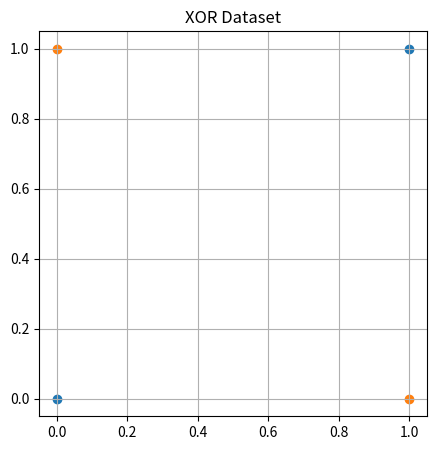
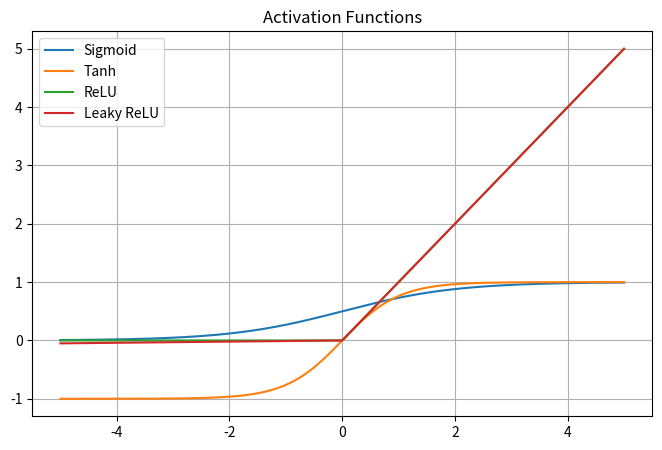

Generate these figures, in order, with matplotlib:

import numpy as np

def perceptron(x,w,b):
    z=np.dot(x,w)+b
    return 1 if z>=0 else 0

x=np.array([1,1])
w=np.array([1,1])
b=-1.5

print("AND Output:", perceptron(x,w,b))



import numpy as np

x=np.array([1,1])
target=1

w=np.array([0.2,0.1])
b=0.0
eta=0.1

output=1 if np.dot(x,w)+b>=0 else 0
error=target-output

w=w+eta*error*x
b=b+eta*error

print("Updated weights:",w)
print("Updated bias:",b)



import matplotlib.pyplot as plt

x0=[0,1]
y0=[0,1]

x1=[0,1]
y1=[1,0]

plt.figure(figsize=(5,5))
plt.scatter(x0,y0)
plt.scatter(x1,y1)
plt.title("XOR Dataset")
plt.grid(True)
plt.show()



import numpy as np
import matplotlib.pyplot as plt

x=np.linspace(-5,5,400)

sigmoid=1/(1+np.exp(-x))
tanh=np.tanh(x)
relu=np.maximum(0,x)
leaky=np.where(x>0,x,0.01*x)

plt.figure(figsize=(8,5))
plt.plot(x,sigmoid,label="Sigmoid")
plt.plot(x,tanh,label="Tanh")
plt.plot(x,relu,label="ReLU")
plt.plot(x,leaky,label="Leaky ReLU")
plt.legend()
plt.grid(True)
plt.title("Activation Functions")
plt.show()
